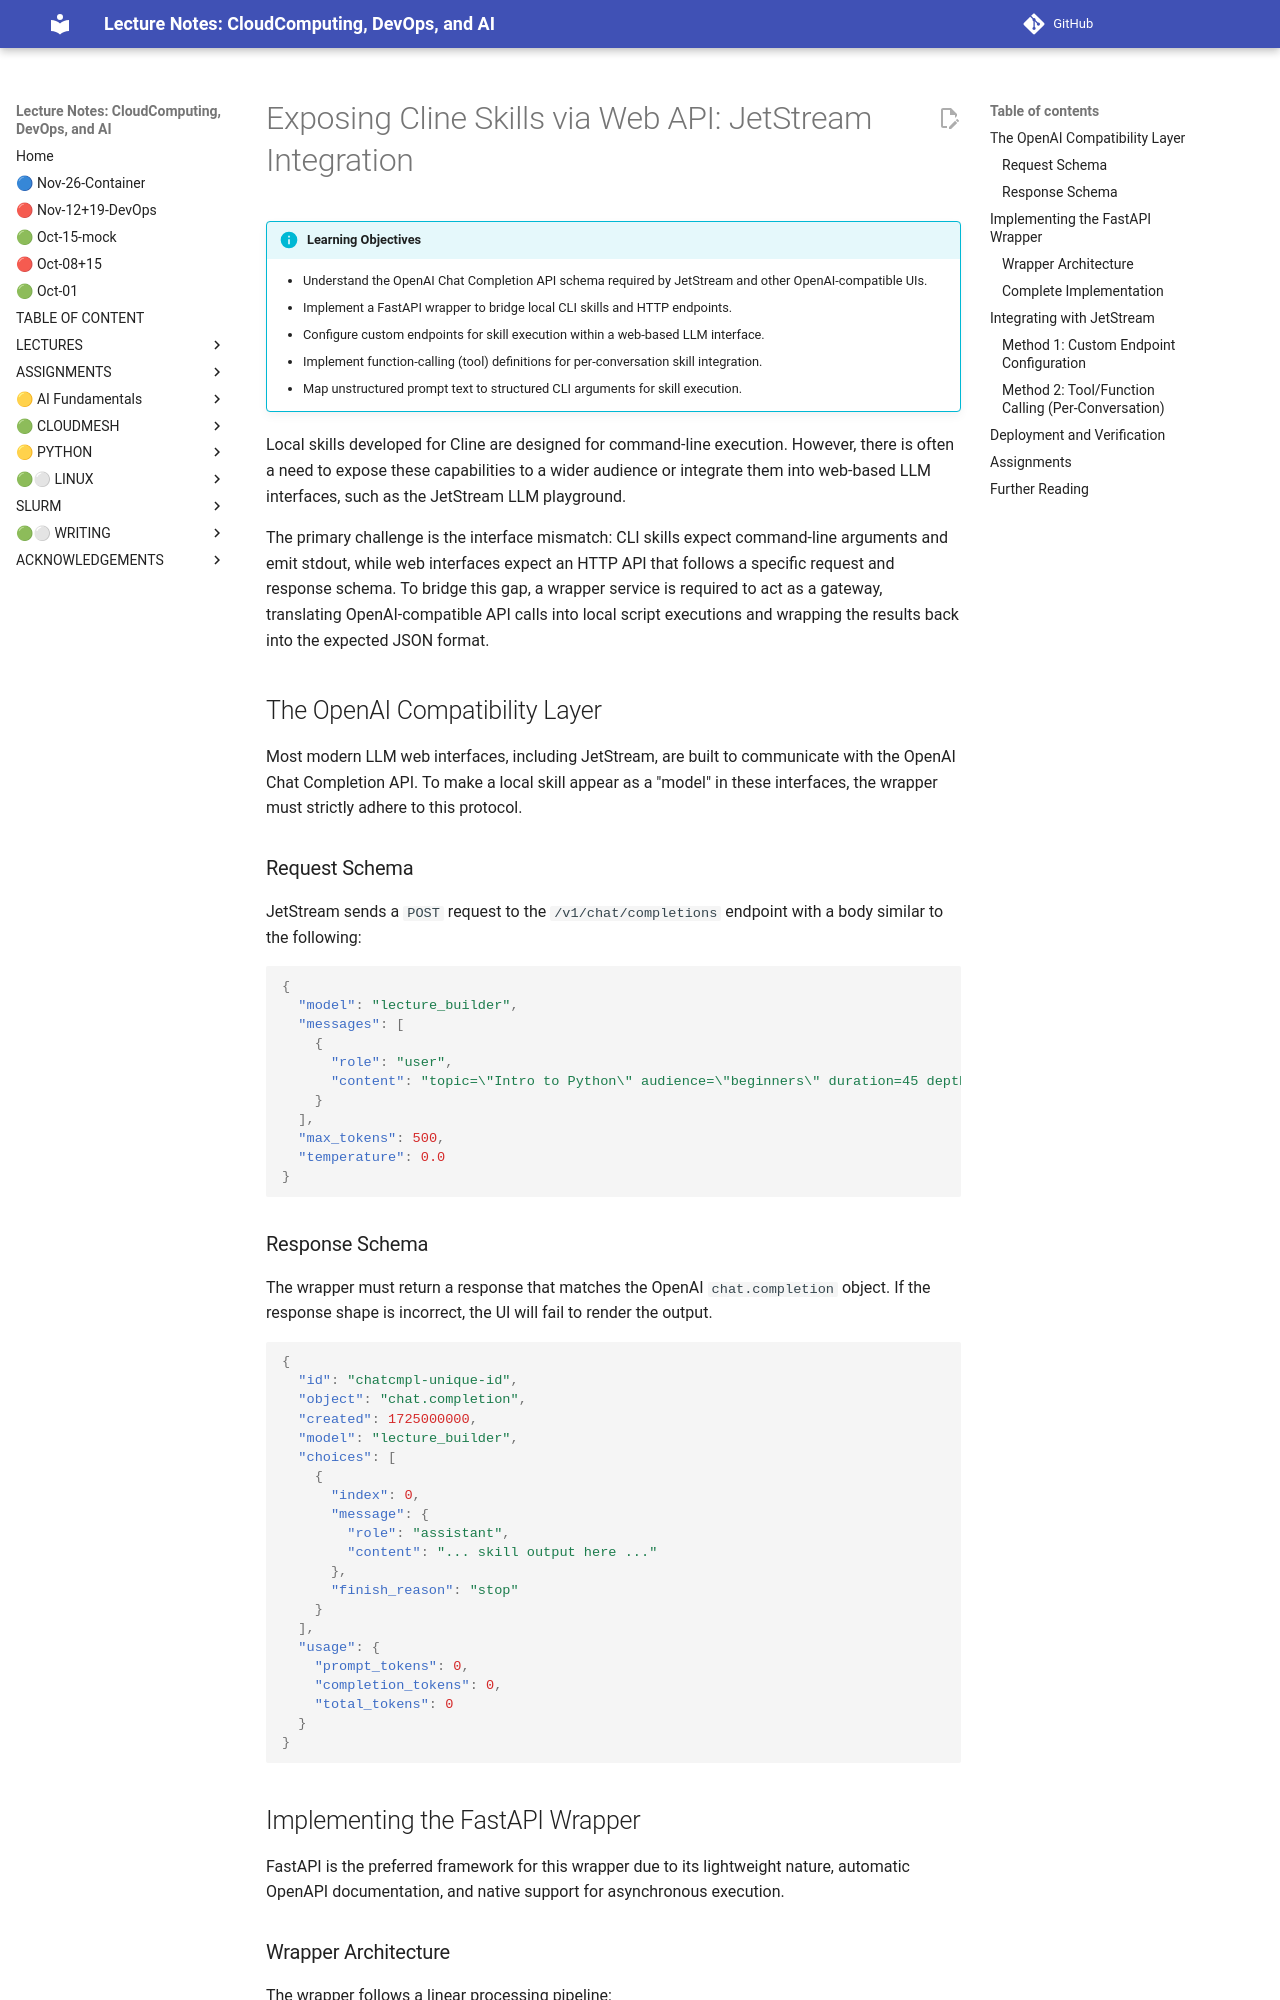

repository: cloudmesh-ai/cloudmesh-ai-lecture · page: section/llm/skills/skills-llm-jetstream/index.html · generator: mkdocs

# Exposing Cline Skills via Web API: JetStream Integration

!!! info "Learning Objectives"
    - Understand the OpenAI Chat Completion API schema required by JetStream and other OpenAI-compatible UIs.
    - Implement a FastAPI wrapper to bridge local CLI skills and HTTP endpoints.
    - Configure custom endpoints for skill execution within a web-based LLM interface.
    - Implement function-calling (tool) definitions for per-conversation skill integration.
    - Map unstructured prompt text to structured CLI arguments for skill execution.

Local skills developed for Cline are designed for command-line execution. However, there is often a need to expose these capabilities to a wider audience or integrate them into web-based LLM interfaces, such as the JetStream LLM playground. 

The primary challenge is the interface mismatch: CLI skills expect command-line arguments and emit stdout, while web interfaces expect an HTTP API that follows a specific request and response schema. To bridge this gap, a wrapper service is required to act as a gateway, translating OpenAI-compatible API calls into local script executions and wrapping the results back into the expected JSON format.

## The OpenAI Compatibility Layer

Most modern LLM web interfaces, including JetStream, are built to communicate with the OpenAI Chat Completion API. To make a local skill appear as a "model" in these interfaces, the wrapper must strictly adhere to this protocol.

### Request Schema

JetStream sends a `POST` request to the `/v1/chat/completions` endpoint with a body similar to the following:

```json
{
  "model": "lecture_builder",
  "messages": [
    {
      "role": "user",
      "content": "topic=\"Intro to Python\" audience=\"beginners\" duration=45 depth=hands-on"
    }
  ],
  "max_tokens": 500,
  "temperature": 0.0
}
```

### Response Schema

The wrapper must return a response that matches the OpenAI `chat.completion` object. If the response shape is incorrect, the UI will fail to render the output.

```json
{
  "id": "chatcmpl-unique-id",
  "object": "chat.completion",
  "created": 1725000000,
  "model": "lecture_builder",
  "choices": [
    {
      "index": 0,
      "message": {
        "role": "assistant",
        "content": "... skill output here ..."
      },
      "finish_reason": "stop"
    }
  ],
  "usage": {
    "prompt_tokens": 0,
    "completion_tokens": 0,
    "total_tokens": 0
  }
}
```

## Implementing the FastAPI Wrapper

FastAPI is the preferred framework for this wrapper due to its lightweight nature, automatic OpenAPI documentation, and native support for asynchronous execution.
